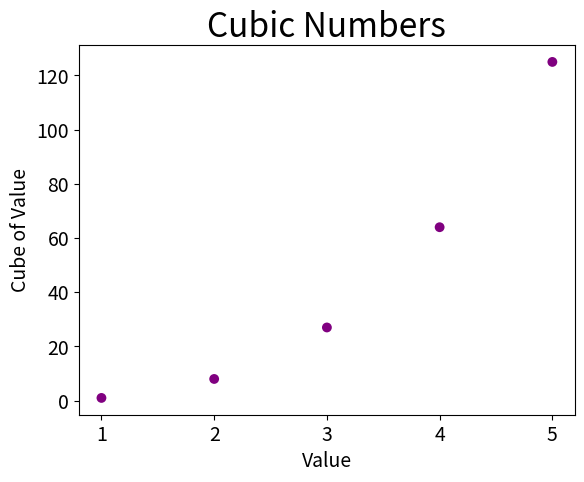

This figure's Python source:
#Plots cubic numbers
import matplotlib.pyplot as plt

x_values = [1, 2, 3, 4 ,5]
y_values = [x**3 for x in x_values]

plt.scatter(x_values, y_values, c='purple', edgecolor='none', s=50)

# Set chart title and label axes
plt.title("Cubic Numbers", fontsize=24)
plt.xlabel("Value", fontsize=14)
plt.ylabel("Cube of Value", fontsize=14)

#Set size of tick labels
plt.tick_params(axis='both', labelsize=14)

plt.show()
